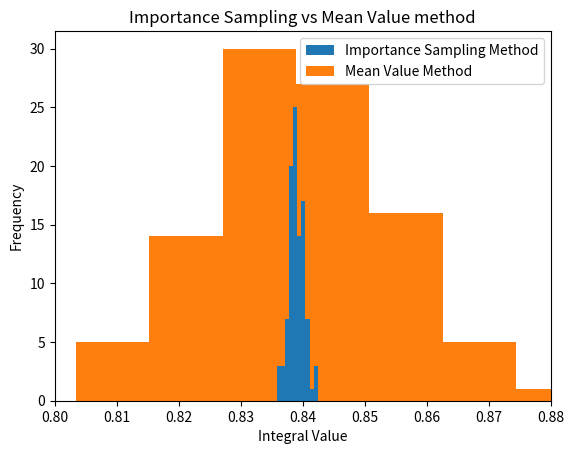

Python code for this plot:
# Imports
from random import random 
import numpy as np 
import matplotlib.pyplot as plt

# Function being integrated
def f(x):
    return (x**(-0.5))/(1+np.exp(x))


# Method to calculate integral value using mean value method
def Mean_value():
    b = 1
    a = 0
    N = 10000 
    f_avg = 0
    for i in range(N): 
        x = (b-a)*random()
        f_avg += f(x) 
    # Calculate and return integral
    I = (b-a)*f_avg/N 
    return I


# Method to calculate integral value using mean value method
def Imp_Sampling():
    b = 1
    a = 0
    
    # Sub-method to calculate omega
    def w(x):
        return (x**(-0.5))
    
    N = 10000 
    Sigma = 0
    for i in range(N): 
        x = ((b-a)*random())**2
        # Calculate sum
        Sigma += 2*f(x) / w(x)
    # Calculate and return integral
    I = Sigma/N 
    return I


# Set up arrays for both methods
sampling = []
mean = []
# Run both methods 100 times
for i in range(100):
    # Part (a) mean value method
    mean.append(Mean_value())
    # Part (b) importance sampling method
    sampling.append(Imp_Sampling())
    
# Plot the histogram of the two methods and restrict 0.8 to 0.88
plt.hist(sampling, bins=10)
plt.hist(mean, bins=10, zorder=0)
plt.legend(['Importance Sampling Method', 'Mean Value Method'])
plt.title('Importance Sampling vs Mean Value method')
plt.xlabel('Integral Value')
plt.ylabel('Frequency')
plt.xlim(0.80,0.88)
plt.show()


